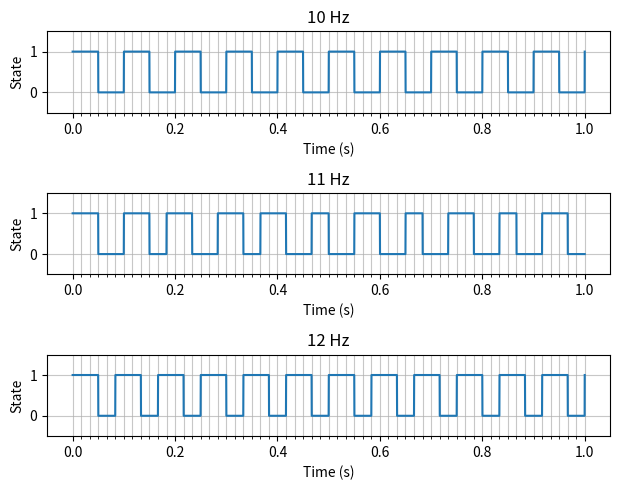

The matplotlib source for this figure:
__author__ = 'Anti'

import scipy.signal
import numpy as np
import matplotlib.pyplot as plt


def getWave(freq, time, duty=0.5):
    np_square_wave_period = 2 * np.pi
    return [i if i != -1 else 0 for i in scipy.signal.square(time * np_square_wave_period * freq, duty=duty)]


def newSignalPlot(signal, plot_nr, freq):
    ax = plt.subplot(3, 1, plot_nr)
    plt.tight_layout()
    plt.title(str(freq)+" Hz")
    plt.ylim(-0.5, 1.5)
    ax.set_yticks(ticks=[0, 1])
    ax.set_xticks(ticks=[float(i)/60 for i in range(60)], minor=True)
    ax.set_xlabel("Time (s)")
    ax.set_ylabel("State")
    ax.grid(which='minor', alpha=0.7)
    ax.grid(which='major', alpha=0.7)
    #plt.grid(which="both")
    plt.plot(time, signal)


def squareWaves():
    newSignalPlot(wave10, 1, 10)
    newSignalPlot(wave11a, 2, 11)
    newSignalPlot(wave12a, 3, 12)


def rectWaves():
    newSignalPlot(wave10, 1, 10)
    newSignalPlot(wave11b, 2, 11)
    newSignalPlot(wave12b, 3, 12)


time = np.linspace(0, 1, 6000)

wave10 = getWave(10, time)
wave11b = [1 if i < 3 or i > 6 and i < 9 or i > 11 and i < 14 or i > 17 and i < 20 or i > 22 and i < 25 or i > 28 and i < 30 or \
               i > 33 and i < 36 or i > 39 and i < 41 or i > 44 and i < 47 or i > 50 and i < 52 or i > 55 and i < 58 else 0 for i in time*60]
wave11a = getWave(11, time)
wave12a = getWave(12, time)
wave12b = getWave(12, time, duty=0.6)

rectWaves()
#squareWaves()

# fft11 = np.abs(np.fft.rfft(wave10)**2)
# plt.subplot(212)
# plt.xlim(0, 100)
# plt.grid(True)
# plt.plot(fft11)

plt.show()
